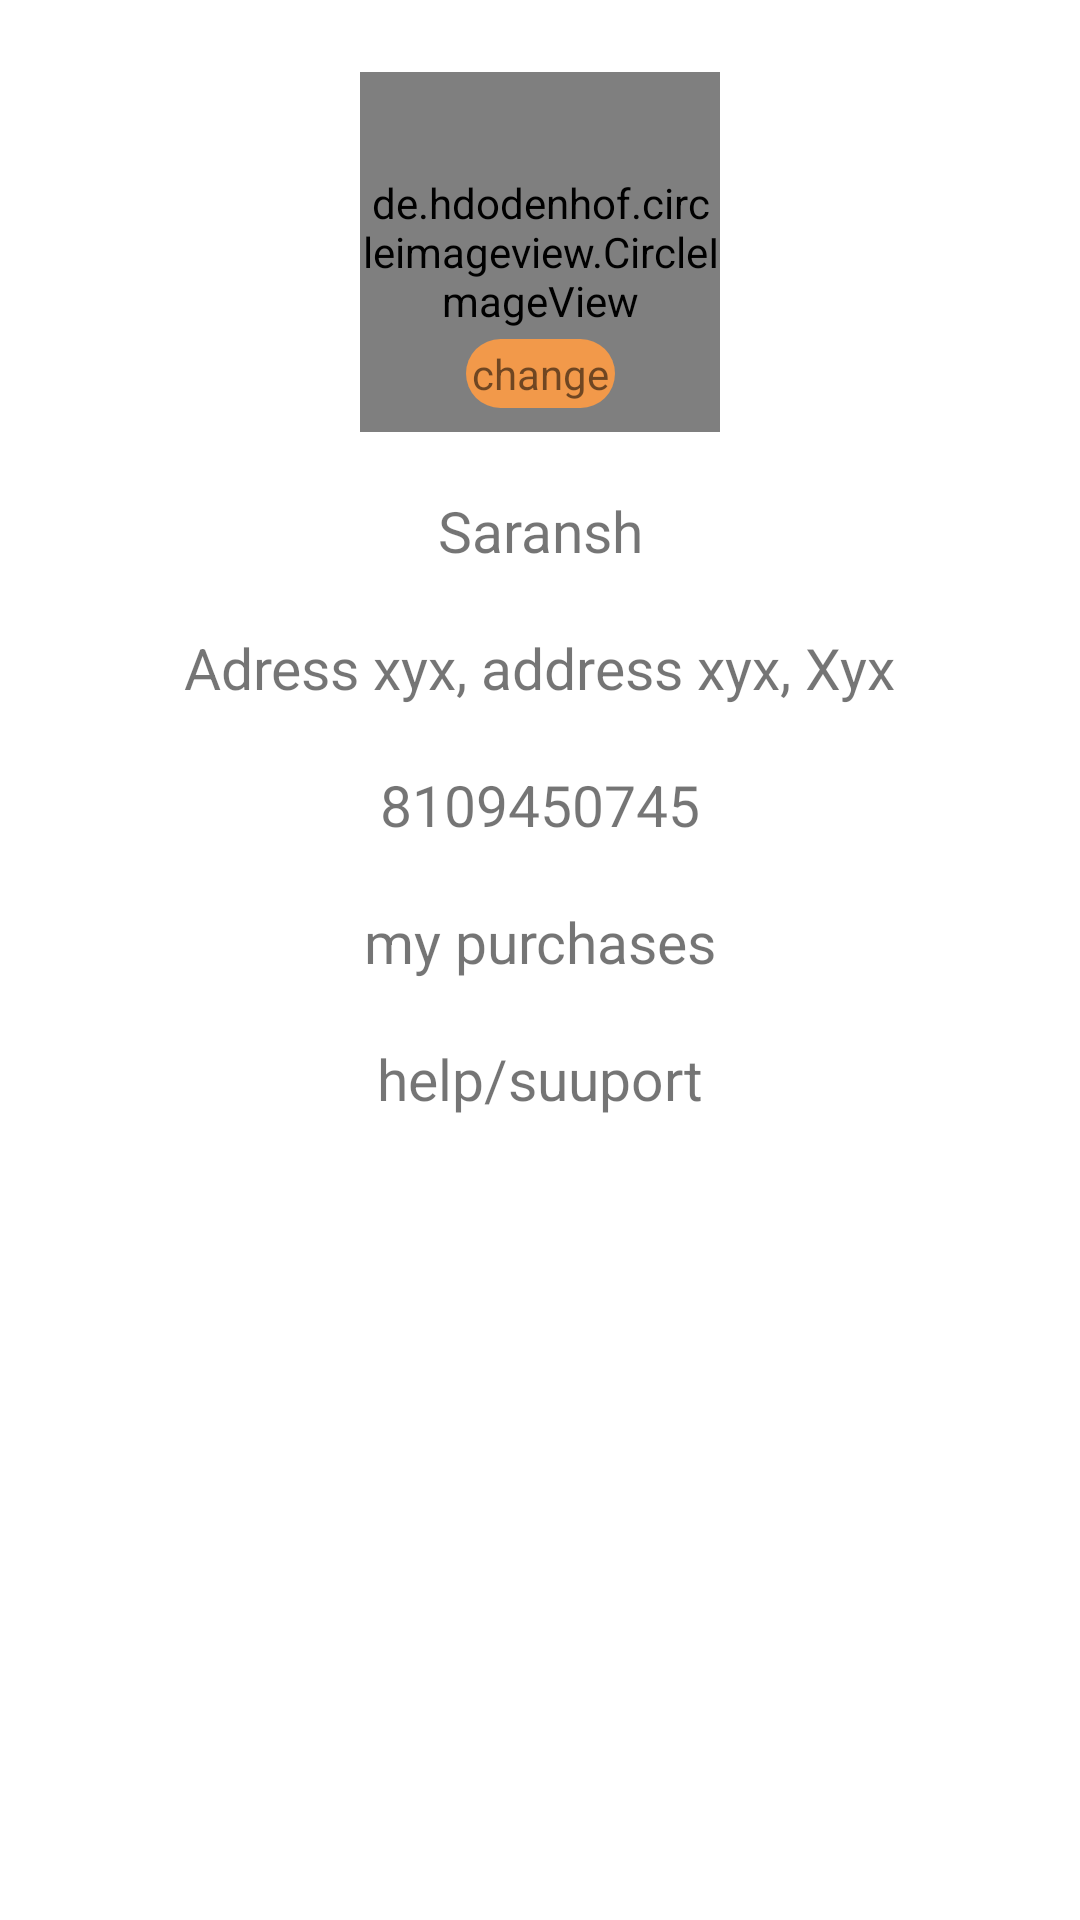

The Android layout XML behind this screen, and the referenced resources:
<!-- AndroidManifest.xml: application theme Theme.VidhiVidhan -->
<!-- res/layout/fragment_profile.xml -->
<?xml version="1.0" encoding="utf-8"?>
<androidx.constraintlayout.widget.ConstraintLayout
    xmlns:app="http://schemas.android.com/apk/res-auto"
    xmlns:android="http://schemas.android.com/apk/res/android"
    android:layout_width="match_parent"
    android:layout_height="match_parent">
    <de.hdodenhof.circleimageview.CircleImageView
        android:id="@+id/profile_image"
        android:layout_width="@dimen/dimen_120dp"
        android:layout_height="@dimen/dimen_120dp"
        android:layout_marginTop="@dimen/dimen_24dp"
        android:src="@drawable/ic_default_profile_pic"
        app:civ_border_color="@color/orange"
        app:civ_border_width="@dimen/dimen_2dp"
        app:layout_constraintEnd_toEndOf="parent"
        app:layout_constraintStart_toStartOf="parent"
        app:layout_constraintTop_toTopOf="parent" />

    <TextView
        android:id="@+id/change_textview"
        android:layout_width="wrap_content"
        android:layout_height="wrap_content"
        android:text="change"
        android:padding="2dp"
        android:background="@drawable/bg_button_rounded_two_side"
        android:layout_marginBottom="8dp"
        app:layout_constraintStart_toStartOf="@id/profile_image"
        app:layout_constraintEnd_toEndOf="@id/profile_image"
        app:layout_constraintBottom_toBottomOf="@id/profile_image"
        />

   <TextView
       android:id="@+id/username"
       android:layout_width="wrap_content"
       android:layout_height="wrap_content"
       android:text="Saransh"
       android:textSize="19sp"
       android:layout_marginTop="@dimen/dimen_20dp"
       app:layout_constraintTop_toBottomOf="@id/profile_image"
       app:layout_constraintStart_toStartOf="parent"
       app:layout_constraintEnd_toEndOf="parent"
       />

    <TextView
        android:id="@+id/user_address"
        android:layout_width="wrap_content"
        android:layout_height="wrap_content"
        android:text="Adress xyx, address xyx, Xyx"
        android:textSize="19sp"
        android:layout_marginTop="@dimen/dimen_20dp"
        app:layout_constraintTop_toBottomOf="@id/username"
        app:layout_constraintStart_toStartOf="parent"
        app:layout_constraintEnd_toEndOf="parent"
        />

    <TextView
        android:id="@+id/user_phone"
        android:layout_width="wrap_content"
        android:layout_height="wrap_content"
        android:text="8109450745"
        android:textSize="19sp"
        android:layout_marginTop="@dimen/dimen_20dp"
        app:layout_constraintTop_toBottomOf="@id/user_address"
        app:layout_constraintStart_toStartOf="parent"
        app:layout_constraintEnd_toEndOf="parent"
        />

    <TextView
        android:id="@+id/user_purchase"
        android:layout_width="wrap_content"
        android:layout_height="wrap_content"
        android:text="my purchases"
        android:textSize="19sp"
        android:layout_marginTop="@dimen/dimen_20dp"
        app:layout_constraintTop_toBottomOf="@id/user_phone"
        app:layout_constraintStart_toStartOf="parent"
        app:layout_constraintEnd_toEndOf="parent"
        />

    <TextView
        android:id="@+id/help_support"
        android:layout_width="wrap_content"
        android:layout_height="wrap_content"
        android:text="help/suuport"
        android:textSize="19sp"
        android:layout_marginTop="@dimen/dimen_20dp"
        app:layout_constraintTop_toBottomOf="@id/user_purchase"
        app:layout_constraintStart_toStartOf="parent"
        app:layout_constraintEnd_toEndOf="parent"
        />






</androidx.constraintlayout.widget.ConstraintLayout>
<!-- resources referenced by this layout -->
<resources>
  <color name="orange">#F2994A</color>
  <dimen name="dimen_120dp">120dp</dimen>
  <dimen name="dimen_20dp">20dp</dimen>
  <dimen name="dimen_24dp">24dp</dimen>
  <dimen name="dimen_2dp">2dp</dimen>
  <!-- drawable bg_button_rounded_two_side (drawable) -->
  <?xml version="1.0" encoding="utf-8"?>
  <shape xmlns:android="http://schemas.android.com/apk/res/android"
      android:shape="rectangle">
      <corners android:radius="@dimen/dimen_28dp" />
      <solid android:color="@color/orange" />
  </shape>
  <style name="Theme.VidhiVidhan" parent="Theme.MaterialComponents.Light.NoActionBar">
          
          <item name="colorPrimary">@color/mainBlack</item>
          <item name="colorPrimaryVariant">@color/purple_700</item>
          <item name="colorOnPrimary">@color/dulWhite</item>
          
          <item name="colorSecondary">@color/textGrey</item>
          <item name="colorSecondaryVariant">@color/hintGrey</item>
          <item name="colorOnSecondary">@color/black</item>
          
          <item name="android:statusBarColor">@color/dulWhite</item>
          <item name="android:windowLightStatusBar">true</item>
          
  
          
  
          
          
          
          
          
          <item name="bottomNavigationStyle">@style/Widget.App.BottomNavigationView</item>
          <item name="bottomSheetDialogTheme">@style/AppBottomSheetDialogTheme</item>
      </style>
  <dimen name="dimen_28dp">28dp</dimen>
  <color name="mainBlack">#1E1E1E</color>
  <color name="purple_700">#FF3700B3</color>
  <color name="dulWhite">#FBFBFB</color>
  <color name="textGrey">#A31E1E1E</color>
  <color name="hintGrey">#801E1E1E</color>
  <color name="black">#FF000000</color>
  <style name="Widget.App.BottomNavigationView" parent="Widget.MaterialComponents.BottomNavigationView.Colored">
          <item name="materialThemeOverlay">@style/ThemeOverlay.App.BottomNavigationView</item>
      </style>
  <style name="AppBottomSheetDialogTheme" parent="Theme.Design.Light.BottomSheetDialog">
          <item name="android:windowSoftInputMode">stateHidden</item>
          <item name="android:windowIsFloating">false</item>
          <item name="bottomSheetStyle">@style/AppModalStyle</item>
      </style>
  <style name="ThemeOverlay.App.BottomNavigationView" parent="Theme.MaterialComponents.Light.NoActionBar">
          <item name="colorPrimary">@color/blue</item>
          <item name="colorOnPrimary">@color/checkBoxGreen</item>
          <item name="colorOnSurface">@color/hintGrey</item>
      </style>
  <style name="AppModalStyle" parent="Widget.Design.BottomSheet.Modal">
          <item name="android:background">@drawable/item_rounder_corner_top_dul_white</item>
      </style>
  <color name="blue">#1363EF</color>
  <color name="checkBoxGreen">#27AE60</color>
  <!-- drawable item_rounder_corner_top_dul_white (drawable) -->
  <?xml version="1.0" encoding="utf-8"?>
  <shape xmlns:android="http://schemas.android.com/apk/res/android">
      <solid android:color="@color/dulWhite" />
      <corners
          android:topLeftRadius="25dp"
          android:topRightRadius="25dp" />
  </shape>
</resources>
